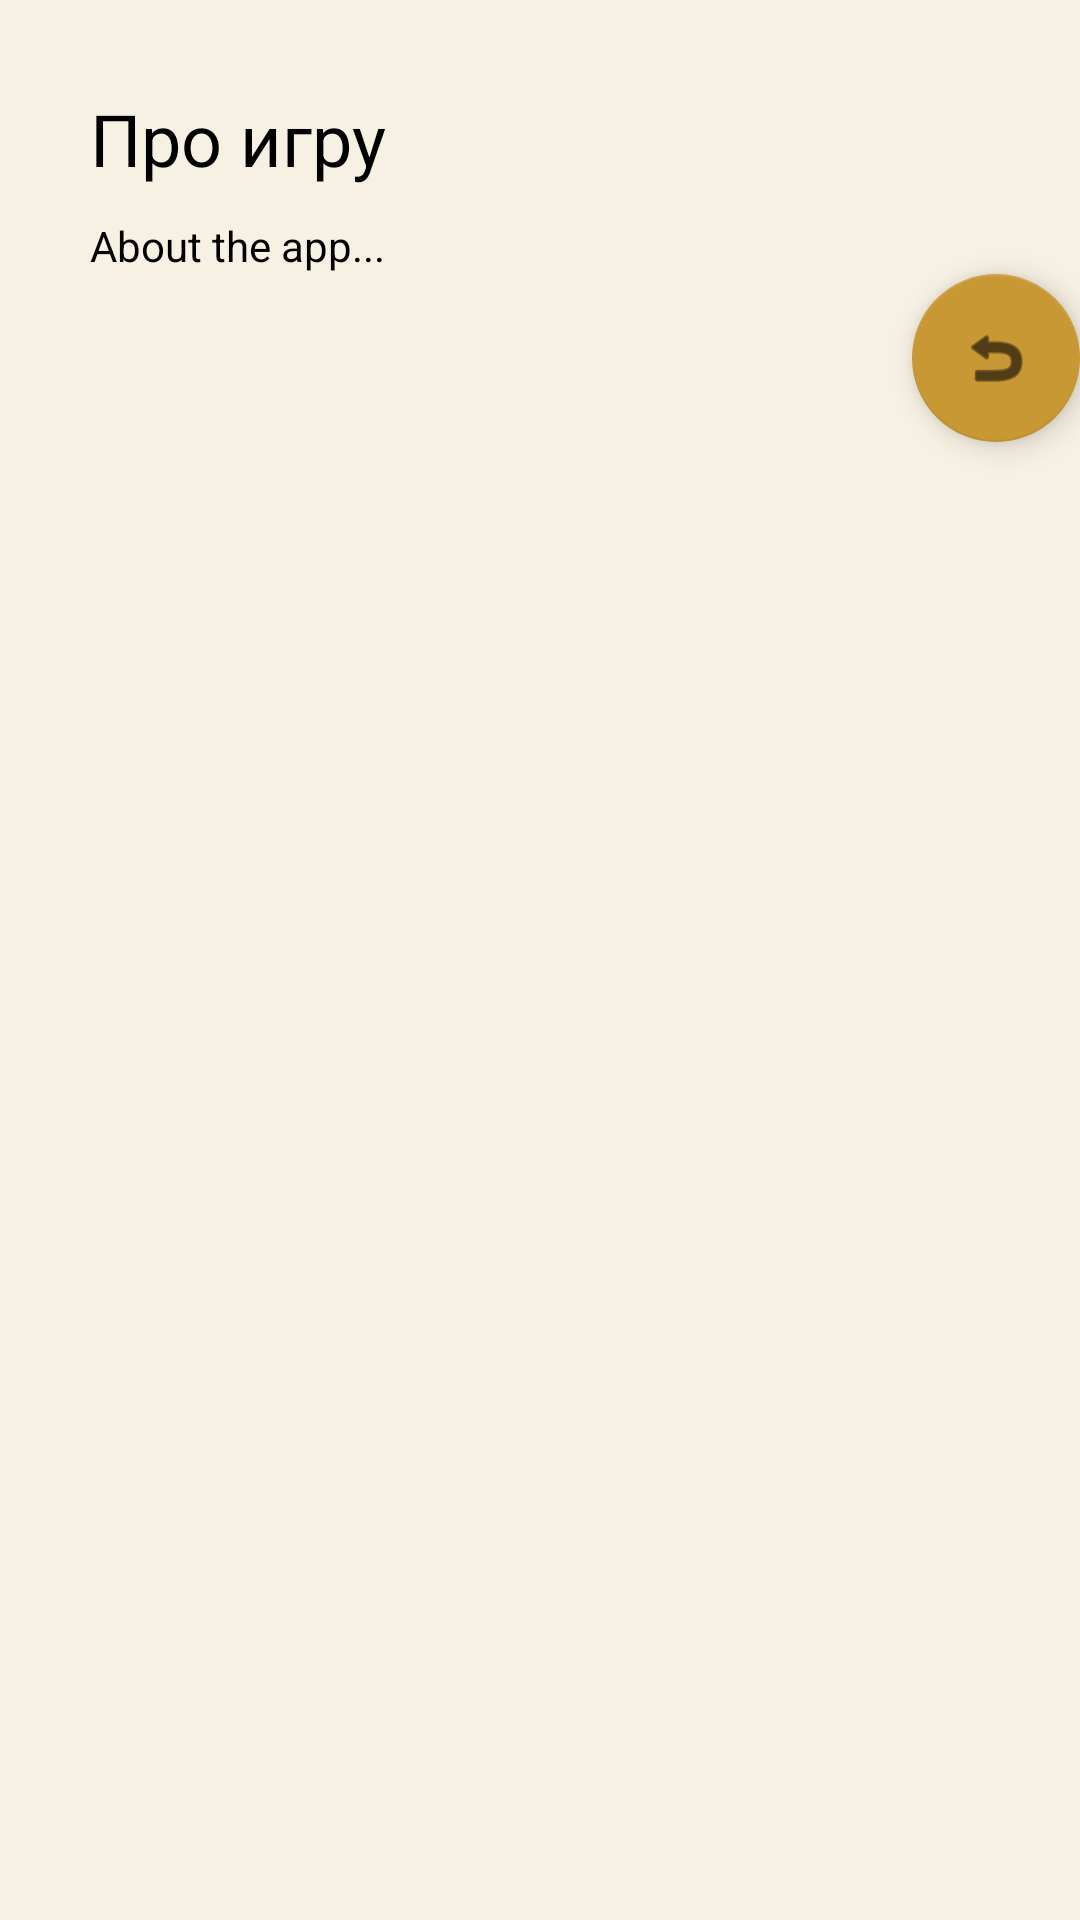

Write the Android layout XML for this screen, with the resource values it uses.
<!-- AndroidManifest.xml: application theme Theme.AppCompat.Light.NoActionBar -->
<!-- res/layout/activity_about.xml -->
<?xml version="1.0" encoding="utf-8"?>
<LinearLayout
    xmlns:android="http://schemas.android.com/apk/res/android"
    xmlns:app="http://schemas.android.com/apk/res-auto"
    xmlns:tools="http://schemas.android.com/tools"
    android:layout_width="match_parent"
    android:layout_height="match_parent"
    tools:context=".AboutActivity"
    android:orientation="vertical"
    android:theme="@style/Theme.EsquireAdventure">


    <TextView
        android:id="@+id/textView"
        android:layout_width="307dp"
        android:layout_height="wrap_content"
        android:paddingLeft="30dp"
        android:paddingTop="30dp"
        android:text="@string/about"
        android:textSize="24sp" />

    <TextView
        android:id="@+id/aboutText"
        android:layout_width="match_parent"
        android:layout_height="wrap_content"
        android:paddingLeft="30dp"
        android:paddingTop="10dp"
        android:text="@string/about_text" />

    <com.google.android.material.floatingactionbutton.FloatingActionButton
        android:id="@+id/fabAbout"
        android:layout_width="wrap_content"
        android:layout_height="wrap_content"
        android:layout_gravity="bottom|right|center_horizontal|end"
        android:layout_margin="@dimen/fab_margin"
        android:contentDescription="TODO"
        app:srcCompat="@android:drawable/ic_menu_revert" />
</LinearLayout>
<!-- resources referenced by this layout -->
<resources>
  <string name="about">Про игру</string>
  <string name="about_text">About the app...</string>
  <style name="Theme.EsquireAdventure" parent="Theme.MaterialComponents.DayNight.DarkActionBar">
          
          <item name="colorPrimary">@color/gold</item>
          <item name="colorPrimaryVariant">@color/paper_white</item>
          <item name="colorOnPrimary">@color/white</item>
          
          <item name="colorSecondary">@color/gold</item>
          <item name="colorSecondaryVariant">@color/black</item>
          <item name="colorOnSecondary">@color/black</item>
          
          <item name="android:statusBarColor" tools:targetApi="l">?attr/colorPrimaryVariant</item>
          
          <item name="android:background">@color/paper_white</item>
          <item name="android:text">@color/black</item>
          <item name="android:textColor">@color/black</item>
  
          <item name="colorButtonNormal">@color/button_grey</item>
          <item name="snackbarTextViewStyle">@color/gold</item>
  
  
  
  
  
  
      </style>
  <color name="gold">#ffc89834</color>
  <color name="paper_white">#fff7f1e3</color>
  <color name="white">#FFFFFFFF</color>
  <color name="black">#FF000000</color>
  <color name="button_grey">#ffddc283</color>
</resources>
